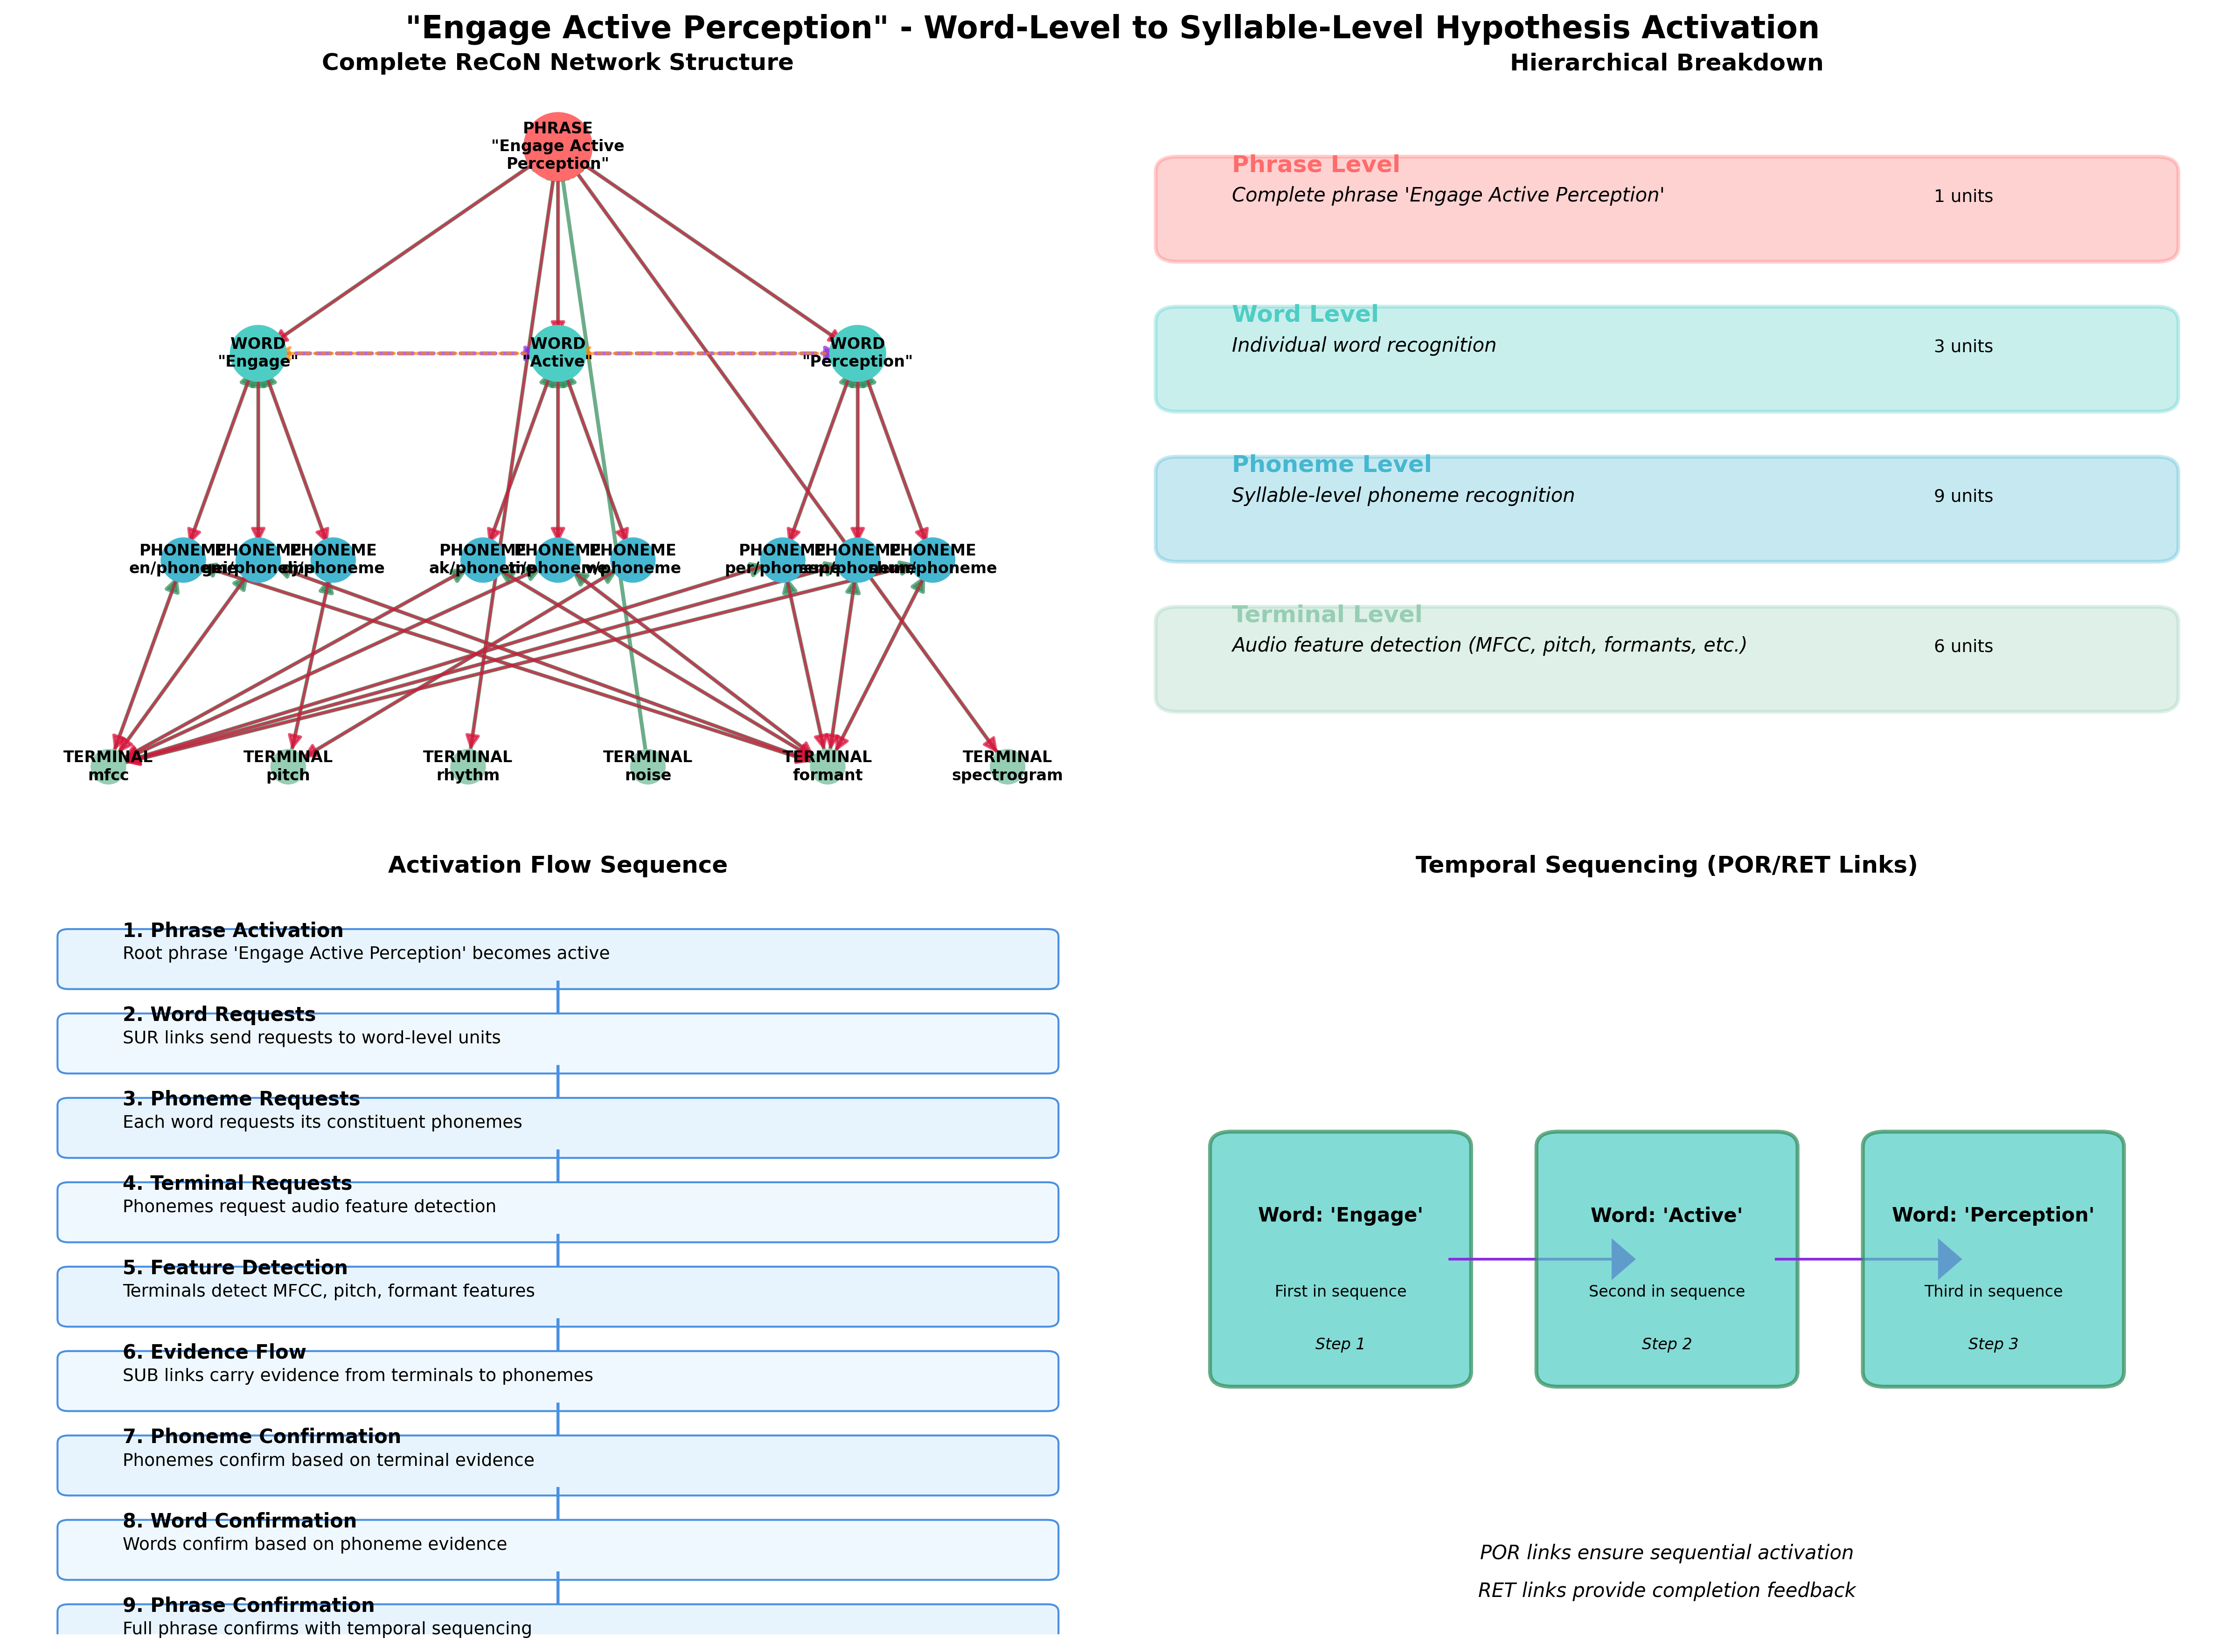

Generate this figure with Python:
#!/usr/bin/env python3
"""
Word-to-Syllable Activation Sequence Visualization

This script creates a focused visualization showing how the "Engage Active Perception" 
hypothesis activates sequentially from word-level to syllable-level (phoneme-level) 
hypotheses when confirmed at the terminal level.
"""

import sys
import os
import matplotlib.pyplot as plt
import matplotlib.patches as mpatches
import networkx as nx
import numpy as np
from matplotlib.patches import FancyBboxPatch, ConnectionPatch
import matplotlib.animation as animation

# Add project root to Python path
sys.path.insert(0, '/workspace')

from recon_core.compiler import compile_from_file
from recon_core.enums import LinkType, UnitType, State
from recon_core.engine import Engine
from recon_core.config import EngineConfig

def create_activation_sequence_visualization():
    """Create a focused visualization of the word-to-syllable activation sequence."""
    
    # Compile the graph
    graph = compile_from_file('/workspace/scripts/engage_active_perception.yaml')
    
    # Create the main figure
    fig, ((ax1, ax2), (ax3, ax4)) = plt.subplots(2, 2, figsize=(16, 12))
    
    # 1. Show the complete network structure
    show_network_structure(ax1, graph)
    
    # 2. Show the hierarchical breakdown
    show_hierarchical_breakdown(ax2, graph)
    
    # 3. Show the activation flow
    show_activation_flow(ax3, graph)
    
    # 4. Show the temporal sequencing
    show_temporal_sequencing(ax4, graph)
    
    plt.suptitle('"Engage Active Perception" - Word-Level to Syllable-Level Hypothesis Activation', 
                 fontsize=16, fontweight='bold')
    
    plt.tight_layout()
    plt.savefig('/workspace/word_to_syllable_activation.png', dpi=300, bbox_inches='tight')
    plt.show()
    
    return graph

def show_network_structure(ax, graph):
    """Show the complete network structure with emphasis on hierarchy."""
    
    # Create NetworkX graph
    G = nx.DiGraph()
    
    # Add units
    for unit_id, unit in graph.units.items():
        G.add_node(unit_id, kind=unit.kind.name, threshold=unit.thresh)
    
    # Add edges
    for src_id, edges in graph.out_edges.items():
        for edge in edges:
            G.add_edge(edge.src, edge.dst, type=edge.type.name, weight=edge.w)
    
    # Create hierarchical layout
    pos = create_focused_layout(graph)
    
    # Color nodes by type
    node_colors = []
    node_sizes = []
    for unit_id in G.nodes():
        unit = graph.units[unit_id]
        if unit.kind == UnitType.SCRIPT:
            if 'phrase' in unit_id:
                node_colors.append('#FF6B6B')  # Red for phrase
                node_sizes.append(1200)
            elif any(word in unit_id for word in ['engage', 'active', 'perception']):
                node_colors.append('#4ECDC4')  # Teal for words
                node_sizes.append(800)
            else:
                node_colors.append('#45B7D1')  # Blue for phonemes
                node_sizes.append(500)
        else:
            node_colors.append('#96CEB4')  # Green for terminals
            node_sizes.append(300)
    
    # Draw edges by type
    edge_styles = {
        'SUB': {'color': '#2E8B57', 'style': 'solid', 'width': 2},
        'SUR': {'color': '#DC143C', 'style': 'solid', 'width': 1.5},
        'POR': {'color': '#8A2BE2', 'style': 'dashed', 'width': 2},
        'RET': {'color': '#FF8C00', 'style': 'dotted', 'width': 1.5}
    }
    
    for link_type, style in edge_styles.items():
        edges_of_type = [(u, v) for u, v, d in G.edges(data=True) if d.get('type') == link_type]
        if edges_of_type:
            nx.draw_networkx_edges(G, pos, edgelist=edges_of_type,
                                 edge_color=style['color'],
                                 style=style['style'],
                                 width=style['width'],
                                 alpha=0.7,
                                 arrows=True,
                                 arrowsize=15,
                                 ax=ax)
    
    # Draw nodes
    nx.draw_networkx_nodes(G, pos, node_color=node_colors, 
                          node_size=node_sizes, ax=ax)
    
    # Draw labels
    labels = {}
    for unit_id in G.nodes():
        unit = graph.units[unit_id]
        if unit.kind == UnitType.SCRIPT:
            if 'phrase' in unit_id:
                labels[unit_id] = 'PHRASE\n"Engage Active\nPerception"'
            elif any(word in unit_id for word in ['engage', 'active', 'perception']):
                word = unit_id.split('_')[1]
                labels[unit_id] = f'WORD\n"{word.title()}"'
            else:
                phoneme = unit_id.split('_')[1:3]
                labels[unit_id] = f'PHONEME\n{"/".join(phoneme)}'
        else:
            feature = unit_id.split('_')[1]
            labels[unit_id] = f'TERMINAL\n{feature}'
    
    nx.draw_networkx_labels(G, pos, labels, font_size=8, font_weight='bold', ax=ax)
    
    ax.set_title('Complete ReCoN Network Structure', fontsize=12, fontweight='bold')
    ax.axis('off')

def create_focused_layout(graph):
    """Create a focused layout for the network."""
    pos = {}
    
    # Phrase level (top center)
    pos['u_phrase'] = (0, 3)
    
    # Word level (second row)
    pos['u_engage'] = (-2, 2)
    pos['u_active'] = (0, 2)
    pos['u_perception'] = (2, 2)
    
    # Phoneme level (third row) - grouped by word
    # Engage phonemes
    pos['u_en_phoneme'] = (-2.5, 1)
    pos['u_gei_phoneme'] = (-2, 1)
    pos['u_dj_phoneme'] = (-1.5, 1)
    
    # Active phonemes
    pos['u_ak_phoneme'] = (-0.5, 1)
    pos['u_ti_phoneme'] = (0, 1)
    pos['u_v_phoneme'] = (0.5, 1)
    
    # Perception phonemes
    pos['u_per_phoneme'] = (1.5, 1)
    pos['u_sep_phoneme'] = (2, 1)
    pos['u_shun_phoneme'] = (2.5, 1)
    
    # Terminal level (bottom)
    terminals = [uid for uid, u in graph.units.items() if u.kind == UnitType.TERMINAL]
    for i, term_id in enumerate(terminals):
        x = -3 + (i * 6) / (len(terminals) - 1) if len(terminals) > 1 else 0
        pos[term_id] = (x, 0)
    
    return pos

def show_hierarchical_breakdown(ax, graph):
    """Show the hierarchical breakdown of the hypothesis."""
    
    # Define the hierarchy levels
    levels = [
        ("Phrase Level", ["u_phrase"], "Complete phrase 'Engage Active Perception'"),
        ("Word Level", ["u_engage", "u_active", "u_perception"], "Individual word recognition"),
        ("Phoneme Level", [
            "u_en_phoneme", "u_gei_phoneme", "u_dj_phoneme",  # engage
            "u_ak_phoneme", "u_ti_phoneme", "u_v_phoneme",    # active
            "u_per_phoneme", "u_sep_phoneme", "u_shun_phoneme"  # perception
        ], "Syllable-level phoneme recognition"),
        ("Terminal Level", [uid for uid, u in graph.units.items() if u.kind == UnitType.TERMINAL], 
         "Audio feature detection (MFCC, pitch, formants, etc.)")
    ]
    
    y_pos = 0.9
    colors = ['#FF6B6B', '#4ECDC4', '#45B7D1', '#96CEB4']
    
    for i, (level_name, units, description) in enumerate(levels):
        # Draw level box
        box = FancyBboxPatch((0.05, y_pos - 0.12), 0.9, 0.1,
                            boxstyle="round,pad=0.02",
                            facecolor=colors[i],
                            alpha=0.3,
                            edgecolor=colors[i],
                            linewidth=2)
        ax.add_patch(box)
        
        # Add level title
        ax.text(0.1, y_pos - 0.02, level_name, fontsize=12, fontweight='bold', color=colors[i])
        
        # Add description
        ax.text(0.1, y_pos - 0.06, description, fontsize=10, style='italic')
        
        # Add unit count
        ax.text(0.8, y_pos - 0.06, f"{len(units)} units", fontsize=9, ha='right')
        
        y_pos -= 0.2
    
    ax.set_xlim(0, 1)
    ax.set_ylim(0, 1)
    ax.set_title('Hierarchical Breakdown', fontsize=12, fontweight='bold')
    ax.axis('off')

def show_activation_flow(ax, graph):
    """Show the activation flow sequence."""
    
    # Define the activation sequence
    sequence = [
        ("1. Phrase Activation", "Root phrase 'Engage Active Perception' becomes active"),
        ("2. Word Requests", "SUR links send requests to word-level units"),
        ("3. Phoneme Requests", "Each word requests its constituent phonemes"),
        ("4. Terminal Requests", "Phonemes request audio feature detection"),
        ("5. Feature Detection", "Terminals detect MFCC, pitch, formant features"),
        ("6. Evidence Flow", "SUB links carry evidence from terminals to phonemes"),
        ("7. Phoneme Confirmation", "Phonemes confirm based on terminal evidence"),
        ("8. Word Confirmation", "Words confirm based on phoneme evidence"),
        ("9. Phrase Confirmation", "Full phrase confirms with temporal sequencing")
    ]
    
    y_positions = np.linspace(0.95, 0.05, len(sequence))
    
    for i, (step, description) in enumerate(sequence):
        # Draw step box
        color = '#E8F4FD' if i % 2 == 0 else '#F0F8FF'
        box = FancyBboxPatch((0.05, y_positions[i] - 0.08), 0.9, 0.06,
                            boxstyle="round,pad=0.01",
                            facecolor=color,
                            edgecolor='#4A90E2',
                            linewidth=1)
        ax.add_patch(box)
        
        # Add step text
        ax.text(0.1, y_positions[i] - 0.02, step, fontsize=10, fontweight='bold')
        ax.text(0.1, y_positions[i] - 0.05, description, fontsize=9)
        
        # Add arrow to next step
        if i < len(sequence) - 1:
            ax.arrow(0.5, y_positions[i] - 0.08, 0, -0.05, 
                    head_width=0.02, head_length=0.01, fc='#4A90E2', ec='#4A90E2')
    
    ax.set_xlim(0, 1)
    ax.set_ylim(0, 1)
    ax.set_title('Activation Flow Sequence', fontsize=12, fontweight='bold')
    ax.axis('off')

def show_temporal_sequencing(ax, graph):
    """Show the temporal sequencing between words."""
    
    # Define the temporal sequence
    temporal_sequence = [
        ("u_engage", "Word: 'Engage'", "First in sequence"),
        ("u_active", "Word: 'Active'", "Second in sequence"),
        ("u_perception", "Word: 'Perception'", "Third in sequence")
    ]
    
    # Create a timeline
    x_positions = [0.2, 0.5, 0.8]
    y_center = 0.5
    
    for i, (unit_id, label, description) in enumerate(temporal_sequence):
        # Draw unit box
        box = FancyBboxPatch((x_positions[i] - 0.1, y_center - 0.15), 0.2, 0.3,
                            boxstyle="round,pad=0.02",
                            facecolor='#4ECDC4',
                            alpha=0.7,
                            edgecolor='#2E8B57',
                            linewidth=2)
        ax.add_patch(box)
        
        # Add unit label
        ax.text(x_positions[i], y_center + 0.05, label, fontsize=10, fontweight='bold', ha='center')
        ax.text(x_positions[i], y_center - 0.05, description, fontsize=8, ha='center')
        
        # Add sequence number
        ax.text(x_positions[i], y_center - 0.12, f"Step {i+1}", fontsize=8, ha='center', style='italic')
        
        # Add arrow to next unit
        if i < len(temporal_sequence) - 1:
            ax.arrow(x_positions[i] + 0.1, y_center, 0.15, 0, 
                    head_width=0.05, head_length=0.02, fc='#8A2BE2', ec='#8A2BE2')
    
    # Add POR/RET explanation
    ax.text(0.5, 0.1, "POR links ensure sequential activation", fontsize=10, ha='center', style='italic')
    ax.text(0.5, 0.05, "RET links provide completion feedback", fontsize=10, ha='center', style='italic')
    
    ax.set_xlim(0, 1)
    ax.set_ylim(0, 1)
    ax.set_title('Temporal Sequencing (POR/RET Links)', fontsize=12, fontweight='bold')
    ax.axis('off')

def run_detailed_simulation(graph):
    """Run a detailed simulation showing the activation sequence."""
    
    print("\nRunning detailed simulation of word-to-syllable activation...")
    
    # Create engine
    config = EngineConfig(
        sur_positive=0.4,
        por_positive=0.6,
        ret_positive=0.2,
        confirmation_ratio=0.75,
        deterministic_order=True,
        ret_feedback_enabled=True
    )
    
    engine = Engine(graph, config)
    
    # Activate the root phrase
    graph.units['u_phrase'].a = 1.0
    graph.units['u_phrase'].state = State.ACTIVE
    
    print("Initial activation: u_phrase (phrase level)")
    
    # Track activation sequence
    activation_sequence = []
    
    for step in range(1, 8):
        snapshot = engine.step(1)
        
        # Track which units became active this step
        newly_active = []
        for unit_id, unit_data in snapshot['units'].items():
            if unit_data['state'] in ['ACTIVE', 'CONFIRMED'] and unit_data['a'] > 0.5:
                if unit_id not in [u for u, _ in activation_sequence]:
                    newly_active.append(unit_id)
        
        if newly_active:
            activation_sequence.append((step, newly_active))
        
        print(f"\nStep {step}:")
        
        # Show phrase level
        phrase_state = snapshot['units']['u_phrase']
        print(f"  Phrase: {phrase_state['state']} (a={phrase_state['a']:.2f})")
        
        # Show word level
        word_units = ['u_engage', 'u_active', 'u_perception']
        for word in word_units:
            if word in snapshot['units']:
                word_state = snapshot['units'][word]
                print(f"  {word}: {word_state['state']} (a={word_state['a']:.2f})")
        
        # Show phoneme level (first few)
        phoneme_units = [uid for uid, data in snapshot['units'].items() 
                        if 'phoneme' in uid and data['a'] > 0.1]
        if phoneme_units:
            print(f"  Active phonemes: {phoneme_units[:3]}{'...' if len(phoneme_units) > 3 else ''}")
        
        # Show terminal level
        terminal_units = [uid for uid, data in snapshot['units'].items() 
                         if data['kind'] == 'TERMINAL' and data['a'] > 0.1]
        if terminal_units:
            print(f"  Active terminals: {terminal_units[:3]}{'...' if len(terminal_units) > 3 else ''}")
    
    print(f"\nActivation sequence summary:")
    for step, units in activation_sequence:
        print(f"  Step {step}: {units}")

if __name__ == "__main__":
    print("Creating word-to-syllable activation sequence visualization...")
    
    # Create the visualization
    graph = create_activation_sequence_visualization()
    
    # Run detailed simulation
    run_detailed_simulation(graph)
    
    print(f"\nVisualization saved as: word_to_syllable_activation.png")
    print("This shows how the 'Engage Active Perception' hypothesis activates")
    print("sequentially from word-level to syllable-level hypotheses.")
